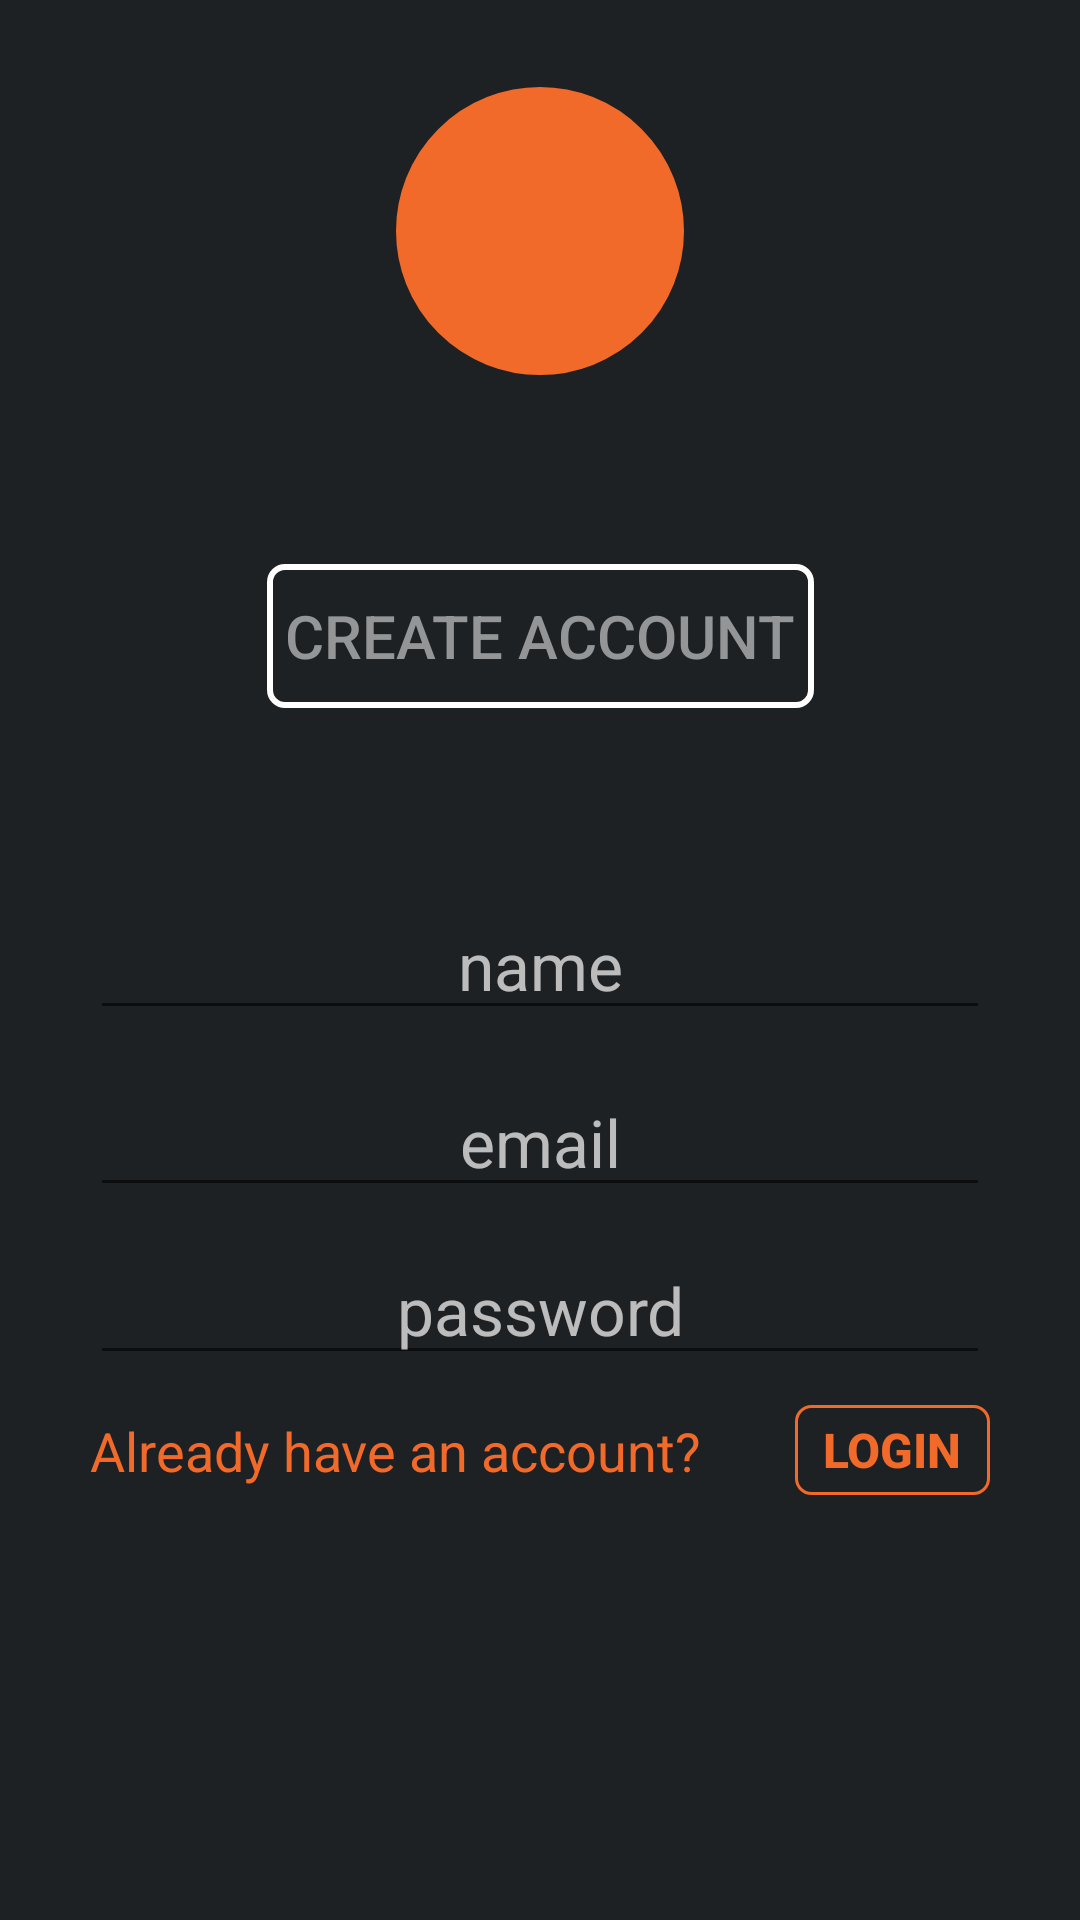

Android layout source for this screen:
<!-- AndroidManifest.xml: application theme Theme.TourismApp -->
<!-- res/layout/fragment_create_account.xml -->
<?xml version="1.0" encoding="utf-8"?>
<androidx.constraintlayout.widget.ConstraintLayout xmlns:android="http://schemas.android.com/apk/res/android"
    xmlns:app="http://schemas.android.com/apk/res-auto"
    android:id="@+id/login_layout"
    android:layout_width="match_parent"
    android:layout_height="match_parent"
    android:background="@color/myBlack"
    >

    <androidx.appcompat.widget.AppCompatImageView
        android:id="@+id/small_logo"
        android:layout_width="100dp"
        android:layout_height="100dp"
        android:background="@drawable/my_custom_button"
        android:padding="7dp"
        android:src="@drawable/photographer"
        app:layout_constraintBottom_toBottomOf="parent"
        app:layout_constraintEnd_toEndOf="parent"
        app:layout_constraintStart_toStartOf="parent"
        app:layout_constraintTop_toTopOf="parent"
        app:layout_constraintVertical_bias="0.05"
        app:layout_constraintHorizontal_bias="0.5"/>

    <androidx.appcompat.widget.AppCompatButton
        android:id="@+id/create_account"
        android:layout_width="wrap_content"
        android:layout_height="wrap_content"
        android:background="@drawable/login_button"
        android:paddingStart="6dp"
        android:paddingEnd="6dp"
        android:text="@string/create_account"
        android:enabled="false"
        android:textColor="@color/login_button_colors"
        android:textSize="20sp"
        app:layout_constraintBottom_toTopOf="@id/user_name"
        app:layout_constraintEnd_toEndOf="@id/small_logo"
        app:layout_constraintStart_toStartOf="@id/small_logo"
        app:layout_constraintTop_toBottomOf="@id/small_logo"
        app:layout_constraintVertical_bias="0.5"  />

    <EditText
        android:id="@+id/user_name"
        android:layout_width="300dp"
        android:layout_height="wrap_content"
        android:hint="@string/user_name"
        android:textAlignment="center"
        android:textColor="@color/myOrange"
        android:textColorHint="#B3FFFFFF"
        android:textSize="22sp"
        app:layout_constraintBottom_toBottomOf="parent"
        app:layout_constraintEnd_toEndOf="@id/small_logo"
        app:layout_constraintStart_toStartOf="@id/small_logo"
        app:layout_constraintTop_toTopOf="parent"
        app:layout_constraintVertical_bias="0.5" />

    <EditText
        android:id="@+id/email"
        android:layout_width="300dp"
        android:layout_height="wrap_content"
        android:hint="@string/email"
        android:textAlignment="center"
        android:textColor="@color/myOrange"
        android:textColorHint="#B3FFFFFF"
        android:textSize="22sp"
        app:layout_constraintBottom_toBottomOf="parent"
        app:layout_constraintEnd_toEndOf="@id/small_logo"
        app:layout_constraintStart_toStartOf="@id/small_logo"
        app:layout_constraintTop_toBottomOf="@id/user_name"
        app:layout_constraintVertical_bias="0.05"  />

    <EditText
        android:id="@+id/password"
        android:layout_width="300dp"
        android:layout_height="wrap_content"
        android:hint="@string/password"
        android:inputType="textPassword"
        android:textAlignment="center"
        android:textColor="@color/myOrange"
        android:textColorHint="#B3FFFFFF"
        android:textSize="22sp"
        app:layout_constraintBottom_toBottomOf="parent"
        app:layout_constraintEnd_toEndOf="@id/small_logo"
        app:layout_constraintStart_toStartOf="@id/small_logo"
        app:layout_constraintTop_toBottomOf="@id/email"
        app:layout_constraintVertical_bias="0.05" />


    <androidx.appcompat.widget.AppCompatTextView
        android:id="@+id/have_an_account"
        android:layout_width="wrap_content"
        android:layout_height="wrap_content"
        android:text="Already have an account?"
        android:textAlignment="textStart"
        android:textColor="@color/myOrange"
        android:textSize="18sp"
        app:layout_constraintBottom_toBottomOf="@id/go_to_login_button"
        app:layout_constraintEnd_toEndOf="@+id/password"
        app:layout_constraintHorizontal_bias="0"
        app:layout_constraintStart_toStartOf="@+id/password"
        app:layout_constraintTop_toTopOf="@id/go_to_login_button" />

    <androidx.appcompat.widget.AppCompatButton
        android:id="@+id/go_to_login_button"
        android:layout_width="65dp"
        android:layout_height="30dp"
        android:layout_marginTop="10dp"
        android:background="@drawable/close_button_background"
        android:text="@string/go_to_login"
        android:textAlignment="center"
        android:textColor="@color/myOrange"
        android:textSize="16sp"
        android:textStyle="bold"
        app:layout_constraintEnd_toEndOf="@+id/password"
        app:layout_constraintHorizontal_bias="1"
        app:layout_constraintStart_toStartOf="@+id/password"
        app:layout_constraintTop_toBottomOf="@+id/password" />


</androidx.constraintlayout.widget.ConstraintLayout>
<!-- resources referenced by this layout -->
<resources>
  <color name="myBlack">#1e2124</color>
  <color name="myOrange">#f16a2a</color>
  <!-- drawable close_button_background (drawable) -->
  <?xml version="1.0" encoding="utf-8"?>
  <shape xmlns:android="http://schemas.android.com/apk/res/android"
      android:shape="rectangle">
      <stroke android:width="1dp"
          android:color="@color/myOrange"/>
      <corners android:radius="5dp"/>
  
  </shape>
  <!-- drawable login_button (drawable) -->
  <?xml version="1.0" encoding="utf-8"?>
  <selector
      xmlns:android="http://schemas.android.com/apk/res/android">
  
      <item android:state_activated="false"
          android:state_enabled="false">
          <shape>
              <corners android:radius="5dp"/>
              <stroke android:width="2dp"
                  android:color="@color/white"/>
          </shape>
      </item>
  
      <item android:state_activated="true"
          android:state_enabled="true">
          <shape>
              <corners android:radius="5dp"/>
              <stroke android:width="2dp"
                  android:color="@color/myOrange"/>
          </shape>
      </item>
  
  </selector>
  <!-- drawable my_custom_button (drawable) -->
  <?xml version="1.0" encoding="utf-8"?>
  <shape xmlns:android="http://schemas.android.com/apk/res/android"
      android:shape="oval">
      <solid android:color="@color/myOrange" />
      <stroke android:color="@color/myBlack" />
      <stroke android:width="2dp" />
  </shape>
  <string name="create_account">create account</string>
  <string name="email">email</string>
  <string name="go_to_login">Login</string>
  <string name="password">password</string>
  <string name="user_name">name</string>
  <style name="Theme.TourismApp" parent="Theme.MaterialComponents.DayNight.DarkActionBar">
          
          <item name="colorPrimary">@color/myGrey</item>
          <item name="colorPrimaryVariant">@color/myOrange</item>
          <item name="colorOnPrimary">@color/white</item>
          
          <item name="colorSecondary">@color/myGrey</item>
          <item name="colorSecondaryVariant">@color/myOrange</item>
          <item name="colorOnSecondary">@color/myGrey</item>
          
          <item name="android:statusBarColor">@android:color/transparent</item>
          
          <item name="android:windowTranslucentStatus">true</item>
          <item name="android:windowTranslucentNavigation">false</item>
          <item name="android:windowLightStatusBar">false</item>
      </style>
  <color name="white">#FFFFFFFF</color>
  <color name="myGrey">#1e2124</color>
</resources>
